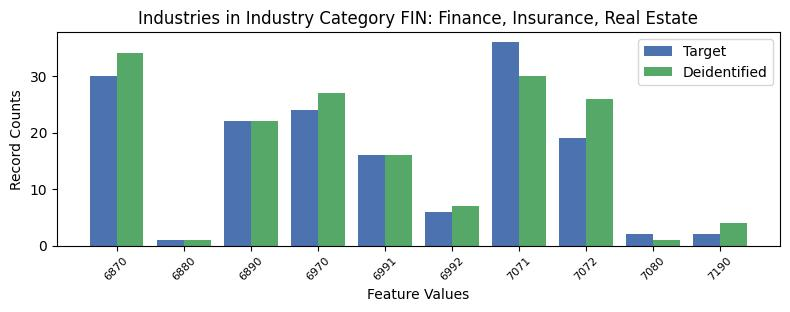

The data file committed next to this chart (first rows):
, INDP, count_target, count_deidentified
3, 6870, 30, 34
5, 6880, 1, 1
7, 6890, 22, 22
6, 6970, 24, 27
2, 6991, 16, 16
1, 6992, 6, 7
0, 7071, 36, 30
8, 7072, 19, 26
4, 7080, 2, 1
9, 7190, 2, 4
